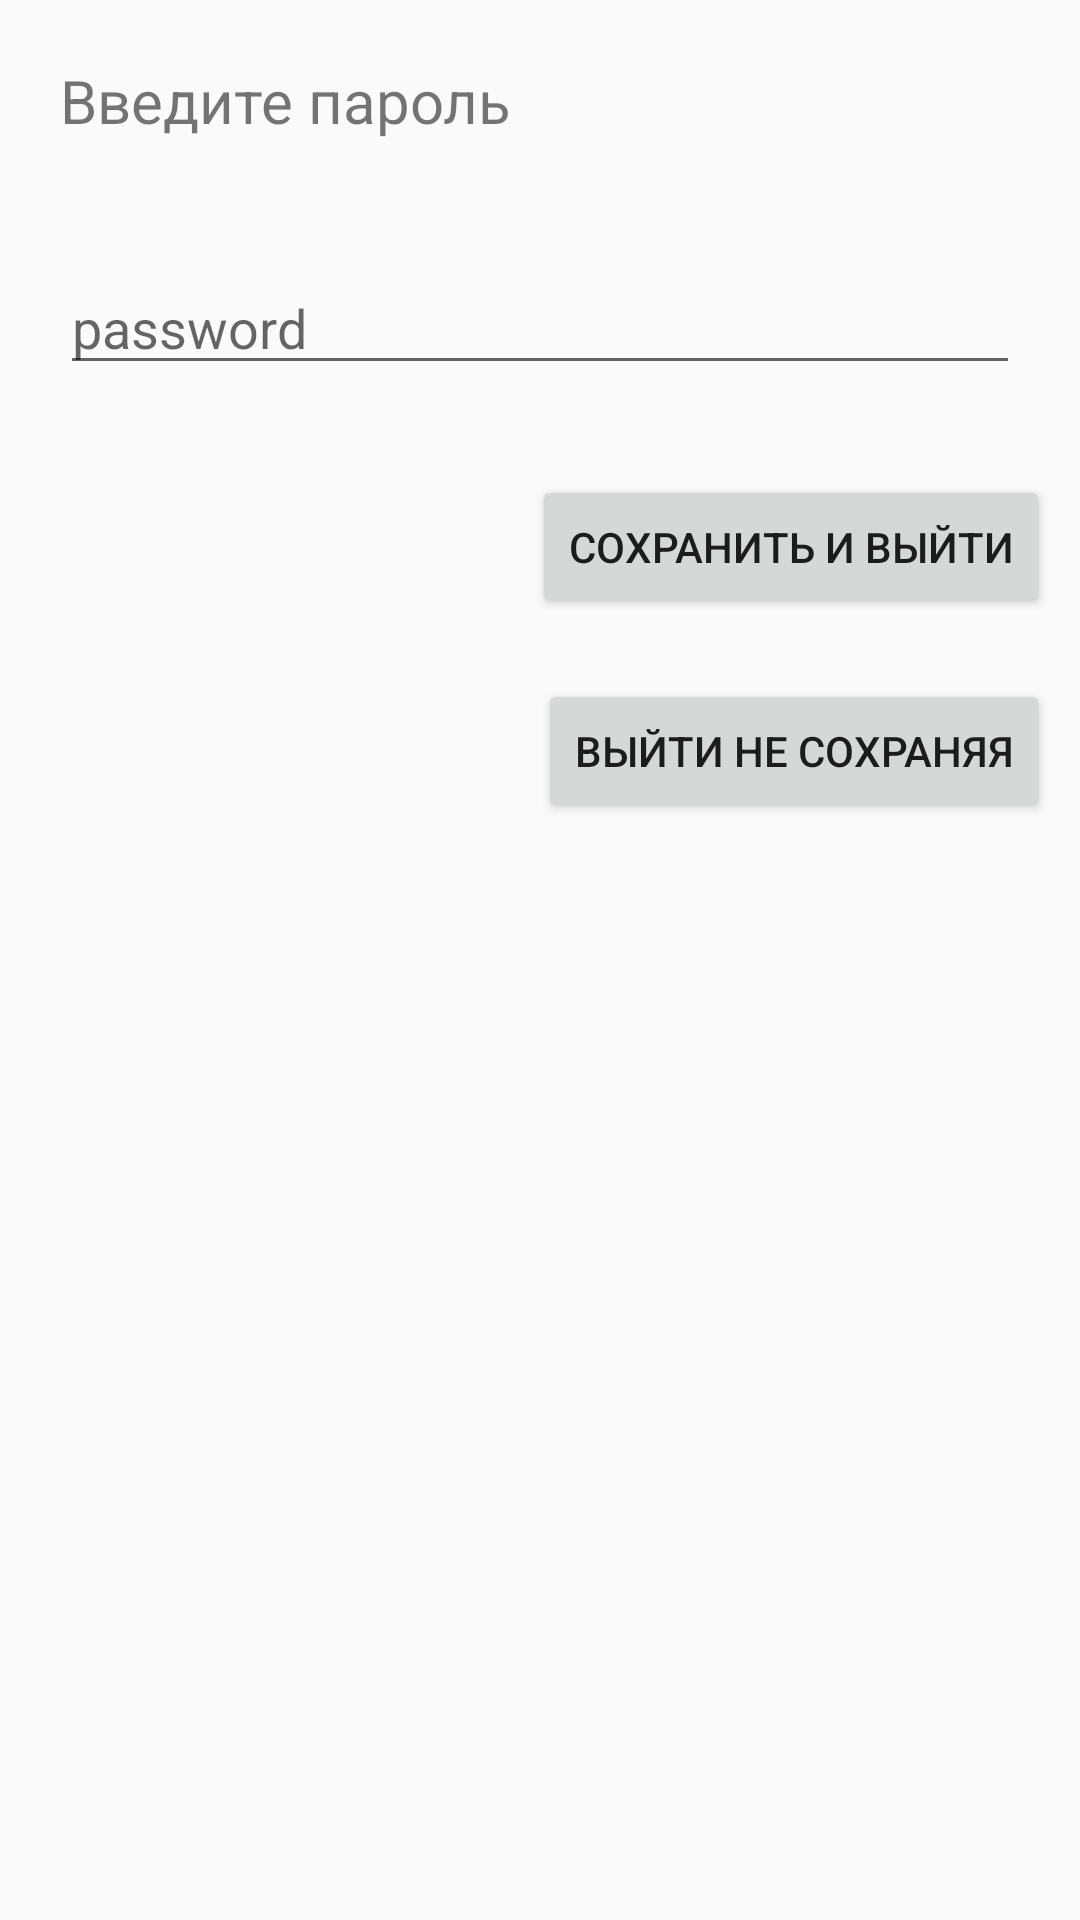

Write the Android layout XML for this screen, with the resource values it uses.
<!-- AndroidManifest.xml: application theme AppTheme -->
<!-- res/layout/security_setup_fragment.xml -->
<LinearLayout xmlns:android="http://schemas.android.com/apk/res/android"
    android:orientation="vertical"
    android:layout_width="match_parent"
    android:layout_height="match_parent">

    <TextView
        android:layout_width="wrap_content"
        android:layout_height="wrap_content"
        android:text="Введите пароль"
        android:layout_margin="20dp"
        android:id="@+id/textView_passwd"
        android:textSize="20sp" />

    <EditText android:id="@+id/password"
        android:layout_width="match_parent"
        android:layout_height="wrap_content"
        android:layout_margin="20dp"
        android:hint="password"
        />

    <Button
        android:layout_width="wrap_content"
        android:layout_height="wrap_content"
        android:text="Cохранить и выйти"
        android:id="@+id/button_save_paswrd"
        android:layout_margin="10dp"
        android:layout_gravity="right" />

    <Button
        android:layout_width="wrap_content"
        android:layout_height="wrap_content"
        android:text="Выйти не сохраняя"
        android:layout_margin="10dp"
        android:id="@+id/button_exit_paswd"
        android:layout_gravity="right" />


</LinearLayout>
<!-- resources referenced by this layout -->
<resources>
  <style name="AppTheme" parent="Theme.AppCompat.Light.DarkActionBar">
          
          <item name="colorPrimary">@color/colorPrimary</item>
          <item name="colorPrimaryDark">@color/colorPrimaryDark</item>
          <item name="colorAccent">@color/colorAccent</item>
      </style>
  <color name="colorPrimary">#3F51B5</color>
  <color name="colorPrimaryDark">#303F9F</color>
  <color name="colorAccent">#FF4081</color>
</resources>
